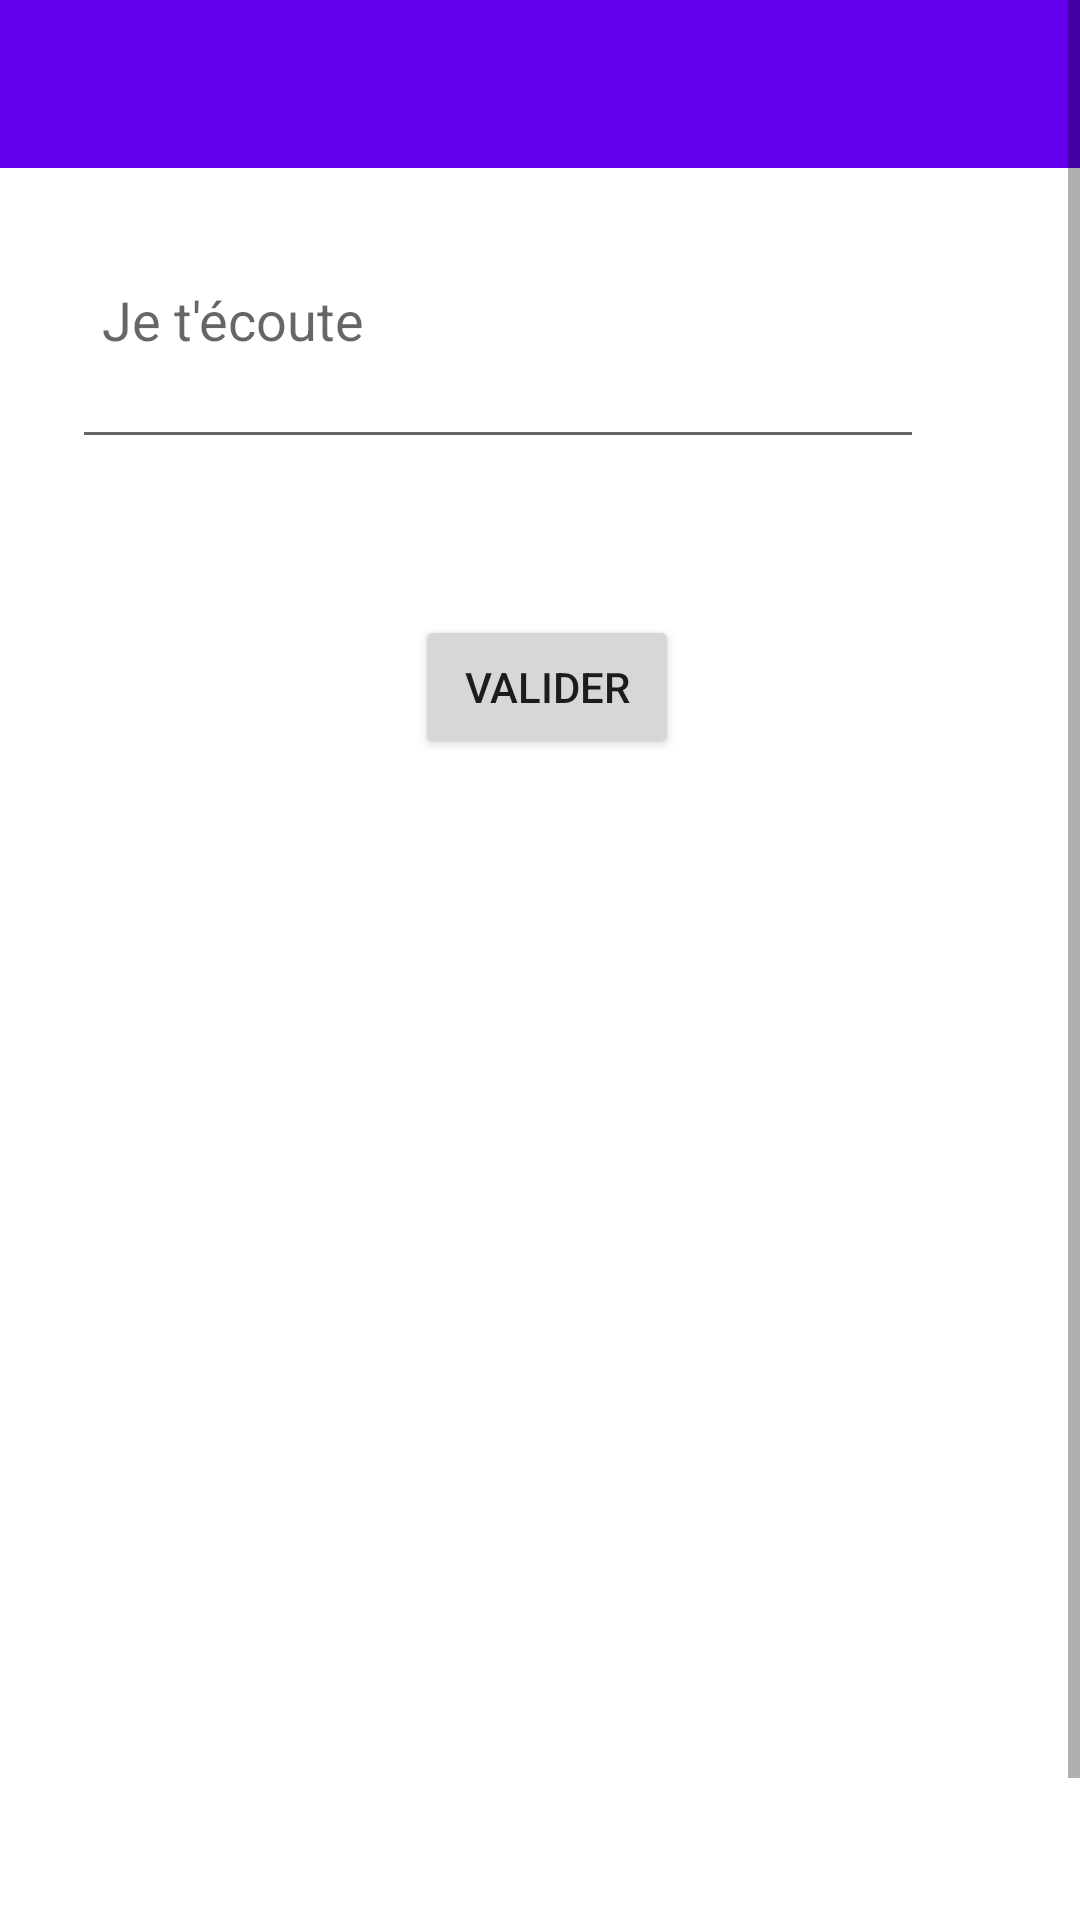

The Android layout XML behind this screen, and the referenced resources:
<!-- AndroidManifest.xml: activity theme Theme.FoodManagementApplication.NoActionBar -->
<!-- res/layout/activity_main.xml -->
<?xml version="1.0" encoding="utf-8"?>
<androidx.constraintlayout.widget.ConstraintLayout xmlns:android="http://schemas.android.com/apk/res/android"
    xmlns:app="http://schemas.android.com/apk/res-auto"
    xmlns:tools="http://schemas.android.com/tools"
    tools:context=".MainActivity"
    android:layout_width="match_parent"
    android:layout_height="match_parent">

    <com.google.android.material.appbar.AppBarLayout
        android:layout_width="match_parent"
        android:layout_height="wrap_content"
        android:theme="@style/Theme.FoodManagementApplication.AppBarOverlay"
        app:layout_constraintEnd_toEndOf="parent"
        app:layout_constraintStart_toStartOf="parent"
        app:layout_constraintTop_toTopOf="parent">

        <androidx.appcompat.widget.Toolbar
            android:id="@+id/toolbar"
            android:layout_width="match_parent"
            android:layout_height="?attr/actionBarSize"
            android:background="?attr/colorPrimary"
            app:popupTheme="@style/Theme.FoodManagementApplication.PopupOverlay" />

    </com.google.android.material.appbar.AppBarLayout>

    <ScrollView
        android:layout_width="match_parent"
        android:layout_height="match_parent"
        tools:layout_editor_absoluteX="216dp"
        tools:layout_editor_absoluteY="76dp">

        <include layout="@layout/content_main" />
    </ScrollView>
</androidx.constraintlayout.widget.ConstraintLayout>
<!-- res/layout/content_main.xml (included above) -->
<?xml version="1.0" encoding="utf-8"?>
<androidx.constraintlayout.widget.ConstraintLayout xmlns:android="http://schemas.android.com/apk/res/android"
    xmlns:app="http://schemas.android.com/apk/res-auto"
    xmlns:tools="http://schemas.android.com/tools"
    android:layout_width="match_parent"
    android:layout_height="wrap_content"
    app:layout_behavior="@string/appbar_scrolling_view_behavior">

    <androidx.recyclerview.widget.RecyclerView
        android:id="@+id/ingredientsView"
        android:layout_width="334dp"
        android:layout_height="422dp"
        android:layout_marginStart="15dp"
        android:layout_marginTop="16dp"
        android:scrollbars="vertical"
        app:layout_constraintEnd_toEndOf="parent"
        app:layout_constraintHorizontal_bias="0.38"
        app:layout_constraintStart_toStartOf="parent"
        app:layout_constraintTop_toBottomOf="@+id/validate" />

    <ImageView
        android:id="@+id/tapToSpeech"
        android:layout_width="52dp"
        android:layout_height="50dp"
        android:layout_marginStart="15dp"
        android:layout_marginTop="84dp"
        android:layout_marginEnd="16dp"
        android:backgroundTint="#F9F8FA"
        android:contentDescription="@string/clickToSaveYourIngredients"
        android:paddingEnd="10dp"
        app:layout_constraintEnd_toEndOf="parent"
        app:layout_constraintHorizontal_bias="0.47"
        app:layout_constraintStart_toEndOf="@+id/speechInput"
        app:layout_constraintTop_toTopOf="parent" />

    <TextView
        android:id="@+id/message"
        android:layout_width="326dp"
        android:layout_height="32dp"
        android:layout_marginStart="15dp"
        android:layout_marginTop="12dp"
        android:layout_marginEnd="15dp"
        android:gravity="center"
        android:textColor="#FE1B00"
        app:layout_constraintEnd_toEndOf="parent"
        app:layout_constraintHorizontal_bias="0.536"
        app:layout_constraintStart_toStartOf="parent"
        app:layout_constraintTop_toBottomOf="@+id/speechInput" />

    <Button
        android:id="@+id/validate"
        android:layout_width="wrap_content"
        android:layout_height="wrap_content"
        android:layout_marginStart="159dp"
        android:layout_marginTop="8dp"
        android:layout_marginEnd="159dp"
        android:text="@string/validate"
        app:layout_constraintEnd_toEndOf="parent"
        app:layout_constraintHorizontal_bias="0.454"
        app:layout_constraintStart_toStartOf="parent"
        app:layout_constraintTop_toBottomOf="@+id/message" />

    <EditText
        android:id="@+id/speechInput"
        android:layout_width="284dp"
        android:layout_height="93dp"
        android:layout_marginStart="24dp"
        android:layout_marginTop="60dp"
        android:hint="@string/listenToYou"
        android:importantForAutofill="no"
        android:inputType="none"
        android:padding="10dp"
        app:layout_constraintStart_toStartOf="parent"
        app:layout_constraintTop_toTopOf="parent" />

</androidx.constraintlayout.widget.ConstraintLayout>
<!-- resources referenced by this layout -->
<resources>
  <string name="clickToSaveYourIngredients">Cliquer pour enregistrer vos ingrédients</string>
  <string name="listenToYou">Je t\'écoute</string>
  <string name="validate">Valider</string>
  <style name="Theme.FoodManagementApplication.AppBarOverlay" parent="ThemeOverlay.AppCompat.Dark.ActionBar" />
  <style name="Theme.FoodManagementApplication.PopupOverlay" parent="ThemeOverlay.AppCompat.Light" />
  <style name="Theme.FoodManagementApplication.NoActionBar">
          <item name="windowActionBar">false</item>
          <item name="windowNoTitle">true</item>
      </style>
</resources>
